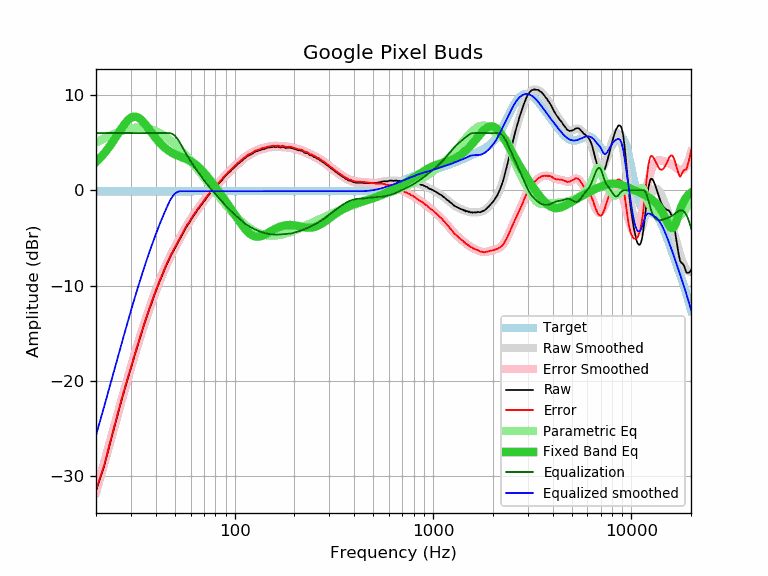

Data behind this chart, as committed beside it:
frequency, raw, error, smoothed, error_smoothed, equalization, parametric_eq, equalized_raw, equalized_smoothed, target
20, -31.49, -31.39, -31.68, -31.58, 6.00, 2.97, -25.49, -25.68, -0.10
21, -30.16, -30.06, -30.14, -30.04, 6.00, 3.40, -24.16, -24.14, -0.10
22, -28.90, -28.80, -28.65, -28.55, 6.00, 3.87, -22.90, -22.65, -0.10
23, -27.34, -27.24, -27.22, -27.11, 6.00, 4.37, -21.34, -21.22, -0.10
24, -25.87, -25.77, -25.83, -25.73, 6.00, 4.91, -19.87, -19.83, -0.10
25, -24.48, -24.38, -24.49, -24.39, 6.00, 5.46, -18.48, -18.49, -0.10
26, -23.14, -23.04, -23.21, -23.11, 6.00, 6.01, -17.14, -17.21, -0.10
27, -21.89, -21.79, -21.98, -21.87, 6.00, 6.53, -15.89, -15.98, -0.10
28, -20.75, -20.65, -20.80, -20.70, 6.00, 6.99, -14.75, -14.80, -0.10
29, -19.67, -19.57, -19.69, -19.58, 6.00, 7.36, -13.67, -13.69, -0.10
30, -18.66, -18.56, -18.63, -18.52, 6.00, 7.61, -12.66, -12.63, -0.10
31, -17.63, -17.53, -17.62, -17.52, 6.00, 7.72, -11.63, -11.62, -0.10
32, -16.68, -16.58, -16.67, -16.56, 6.00, 7.70, -10.68, -10.67, -0.10
33, -15.77, -15.67, -15.76, -15.66, 6.00, 7.56, -9.77, -9.76, -0.10
34, -14.90, -14.80, -14.91, -14.80, 6.00, 7.33, -8.90, -8.91, -0.10
35, -14.07, -13.97, -14.09, -13.99, 6.00, 7.04, -8.07, -8.09, -0.10
36, -13.31, -13.21, -13.32, -13.22, 6.00, 6.73, -7.31, -7.32, -0.10
37, -12.57, -12.47, -12.59, -12.49, 6.00, 6.40, -6.57, -6.59, -0.10
38, -11.93, -11.83, -11.90, -11.80, 6.00, 6.07, -5.93, -5.90, -0.10
39, -11.24, -11.14, -11.25, -11.14, 6.00, 5.76, -5.24, -5.25, -0.10
40, -10.61, -10.51, -10.63, -10.53, 6.00, 5.47, -4.61, -4.63, -0.10
41, -10.04, -9.94, -10.04, -9.94, 6.00, 5.20, -4.04, -4.04, -0.10
42, -9.49, -9.39, -9.49, -9.39, 6.00, 4.96, -3.49, -3.49, -0.10
43, -8.99, -8.89, -8.97, -8.87, 6.00, 4.74, -2.99, -2.97, -0.10
44, -8.49, -8.39, -8.48, -8.37, 6.00, 4.54, -2.49, -2.48, -0.10
45, -7.98, -7.88, -8.01, -7.91, 6.00, 4.37, -1.98, -2.01, -0.10
46, -7.56, -7.46, -7.57, -7.47, 6.00, 4.22, -1.56, -1.57, -0.10
47, -7.13, -7.03, -7.16, -7.06, 6.00, 4.08, -1.13, -1.16, -0.10
48, -6.75, -6.65, -6.77, -6.67, 5.95, 3.96, -0.80, -0.82, -0.10
49, -6.40, -6.30, -6.40, -6.30, 5.85, 3.86, -0.56, -0.56, -0.10
50, -6.06, -5.96, -6.05, -5.95, 5.69, 3.76, -0.37, -0.36, -0.10
51, -5.74, -5.64, -5.72, -5.61, 5.49, 3.68, -0.25, -0.23, -0.10
52, -5.41, -5.31, -5.39, -5.29, 5.25, 3.61, -0.16, -0.14, -0.10
53, -5.09, -4.99, -5.08, -4.97, 4.97, 3.54, -0.12, -0.10, -0.10
54, -4.78, -4.68, -4.77, -4.67, 4.67, 3.47, -0.12, -0.10, -0.10
55, -4.47, -4.37, -4.47, -4.37, 4.37, 3.41, -0.10, -0.10, -0.10
56, -4.17, -4.07, -4.19, -4.08, 4.08, 3.34, -0.09, -0.10, -0.10
57, -3.87, -3.77, -3.91, -3.81, 3.81, 3.28, -0.07, -0.10, -0.10
58, -3.62, -3.52, -3.65, -3.54, 3.54, 3.21, -0.08, -0.10, -0.10
59, -3.41, -3.31, -3.39, -3.29, 3.29, 3.13, -0.13, -0.10, -0.10
60, -3.16, -3.06, -3.15, -3.05, 3.05, 3.05, -0.12, -0.10, -0.10
61, -2.91, -2.81, -2.92, -2.82, 2.82, 2.96, -0.10, -0.10, -0.10
62, -2.68, -2.58, -2.70, -2.59, 2.59, 2.86, -0.09, -0.10, -0.10
63, -2.48, -2.38, -2.48, -2.38, 2.38, 2.76, -0.10, -0.10, -0.10
64, -2.29, -2.19, -2.28, -2.17, 2.17, 2.65, -0.12, -0.10, -0.10
65, -2.06, -1.96, -2.08, -1.98, 1.98, 2.53, -0.09, -0.10, -0.10
66, -1.88, -1.78, -1.89, -1.78, 1.78, 2.40, -0.10, -0.10, -0.10
67, -1.69, -1.59, -1.70, -1.59, 1.59, 2.27, -0.10, -0.10, -0.10
68, -1.51, -1.41, -1.51, -1.41, 1.41, 2.14, -0.10, -0.10, -0.10
69, -1.35, -1.25, -1.34, -1.23, 1.23, 2.00, -0.12, -0.10, -0.10
70, -1.17, -1.07, -1.16, -1.06, 1.06, 1.85, -0.12, -0.10, -0.10
71, -0.99, -0.89, -0.99, -0.89, 0.89, 1.70, -0.11, -0.10, -0.10
72, -0.81, -0.71, -0.82, -0.72, 0.72, 1.56, -0.09, -0.10, -0.10
73, -0.65, -0.55, -0.67, -0.56, 0.56, 1.41, -0.09, -0.10, -0.10
74, -0.49, -0.39, -0.51, -0.41, 0.41, 1.25, -0.08, -0.10, -0.10
75, -0.35, -0.25, -0.37, -0.26, 0.26, 1.10, -0.09, -0.10, -0.10
76, -0.22, -0.12, -0.23, -0.12, 0.12, 0.95, -0.10, -0.10, -0.10
77, -0.08, 0.02, -0.09, 0.01, -0.01, 0.80, -0.10, -0.10, -0.10
78, 0.01, 0.11, 0.04, 0.15, -0.15, 0.64, -0.14, -0.10, -0.10
79, 0.18, 0.28, 0.17, 0.28, -0.28, 0.49, -0.10, -0.10, -0.10
... 553 more rows
